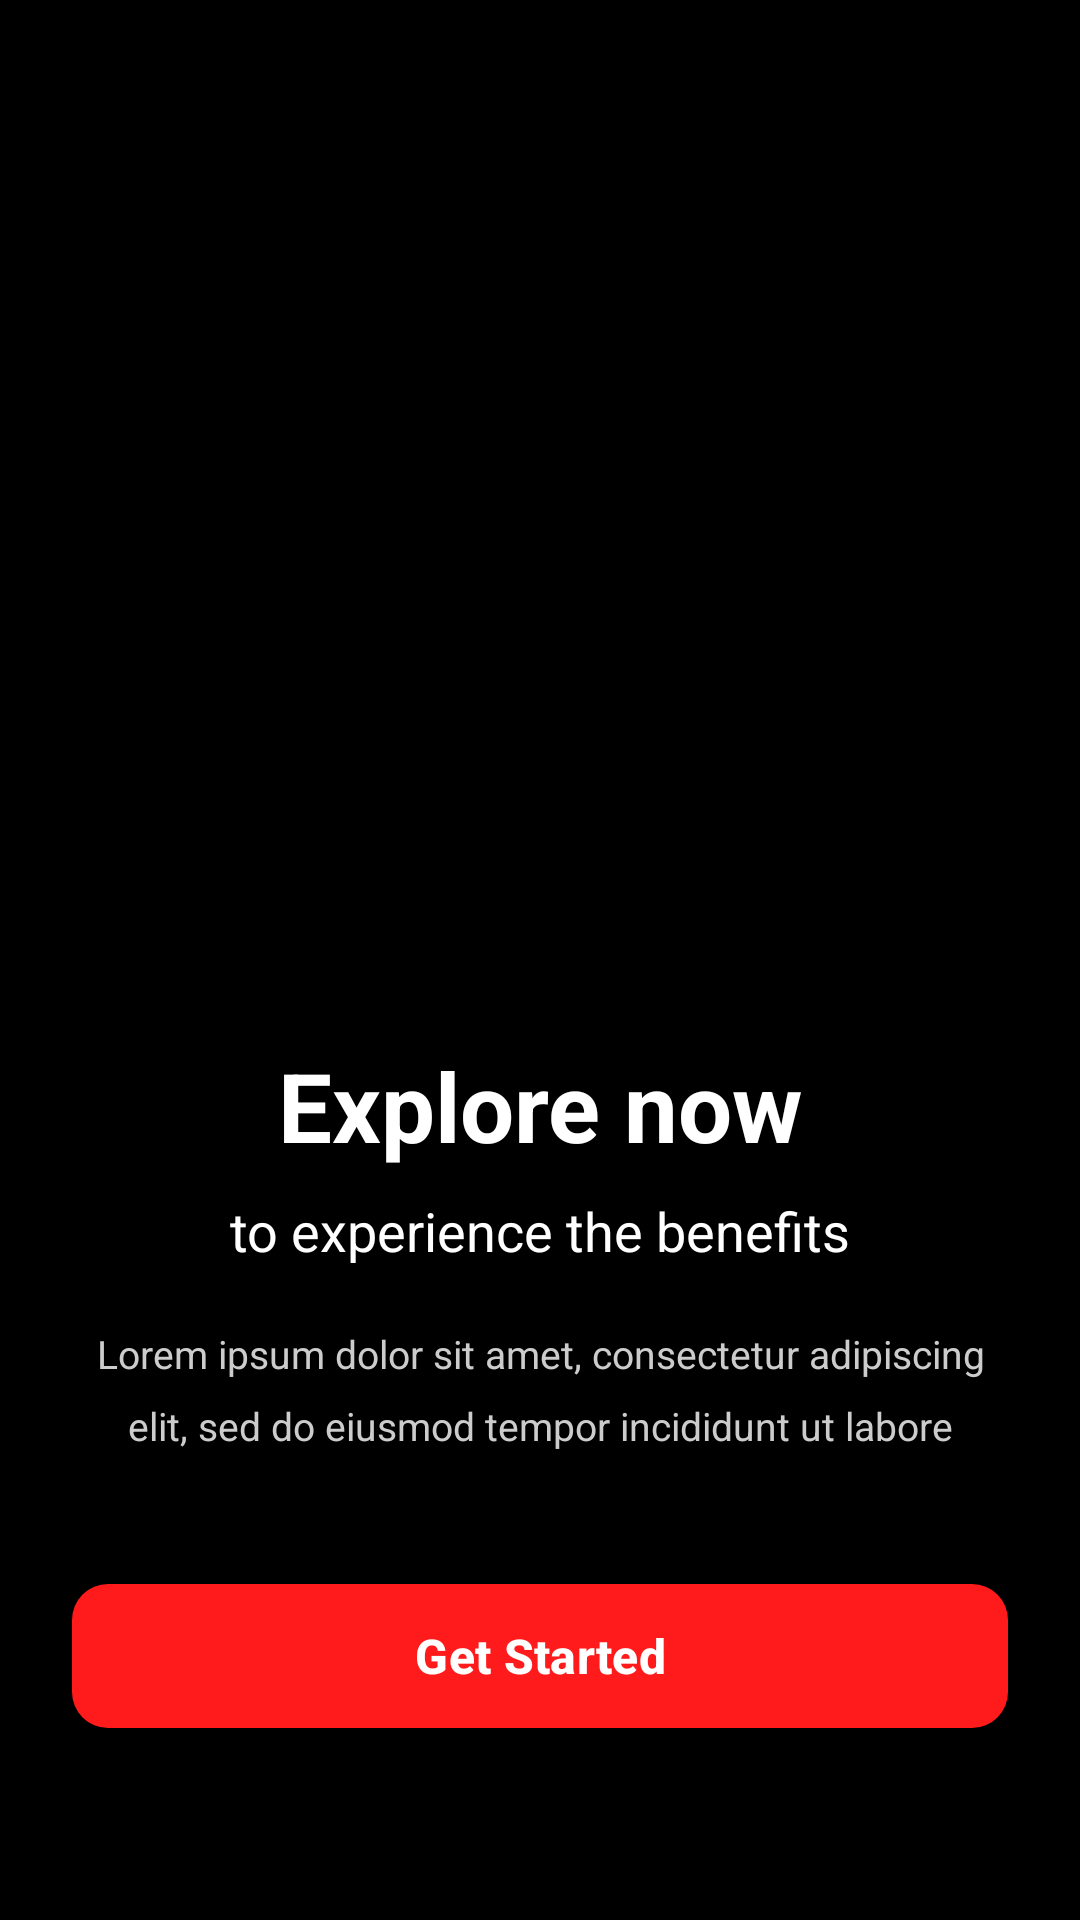

Reconstruct the res/layout file that produces this screen, plus the resources it refers to.
<!-- AndroidManifest.xml: application theme Theme.MyApplication -->
<!-- res/layout/activity_onboarding.xml -->
<?xml version="1.0" encoding="utf-8"?>
<FrameLayout xmlns:android="http://schemas.android.com/apk/res/android"
    xmlns:app="http://schemas.android.com/apk/res-auto"
    android:layout_width="match_parent"
    android:layout_height="match_parent"
    android:background="#000000">

    
    <ImageView
        android:id="@+id/onboarding_bg_pattern"
        android:layout_width="match_parent"
        android:layout_height="match_parent"
        android:scaleType="centerCrop"
        android:src="@drawable/onboarding_rectangles"
        android:contentDescription="@string/onboarding_bg_desc" />

    
    <View
        android:layout_width="match_parent"
        android:layout_height="match_parent"
        android:background="#000000CC" />

    
    <androidx.constraintlayout.widget.ConstraintLayout
        android:layout_width="match_parent"
        android:layout_height="match_parent">

        
        <TextView
            android:id="@+id/onboarding_title"
            android:layout_width="0dp"
            android:layout_height="wrap_content"
            android:text="@string/onboarding_title"
            android:textColor="#FFFFFF"
            android:textSize="32sp"
            android:textStyle="bold"
            android:gravity="center"
            android:layout_marginStart="24dp"
            android:layout_marginEnd="24dp"
            android:layout_marginBottom="8dp"
            app:layout_constraintStart_toStartOf="parent"
            app:layout_constraintEnd_toEndOf="parent"
            app:layout_constraintBottom_toTopOf="@id/onboarding_subtitle" />

        
        <TextView
            android:id="@+id/onboarding_subtitle"
            android:layout_width="0dp"
            android:layout_height="wrap_content"
            android:text="@string/onboarding_subtitle"
            android:textColor="#FFFFFF"
            android:textSize="18sp"
            android:gravity="center"
            android:layout_marginStart="24dp"
            android:layout_marginEnd="24dp"
            android:layout_marginBottom="20dp"
            app:layout_constraintStart_toStartOf="parent"
            app:layout_constraintEnd_toEndOf="parent"
            app:layout_constraintBottom_toTopOf="@id/onboarding_description" />

        
        <TextView
            android:id="@+id/onboarding_description"
            android:layout_width="0dp"
            android:layout_height="wrap_content"
            android:text="@string/onboarding_description"
            android:textColor="#CCCCCC"
            android:textSize="13sp"
            android:gravity="center"
            android:layout_marginStart="24dp"
            android:layout_marginEnd="24dp"
            android:layout_marginBottom="40dp"
            android:lineSpacingMultiplier="1.5"
            app:layout_constraintStart_toStartOf="parent"
            app:layout_constraintEnd_toEndOf="parent"
            app:layout_constraintBottom_toTopOf="@id/onboarding_button" />

        
        <com.google.android.material.button.MaterialButton
            android:id="@+id/onboarding_button"
            android:layout_width="0dp"
            android:layout_height="56dp"
            android:text="@string/onboarding_button"
            android:textSize="16sp"
            android:textStyle="bold"
            android:textColor="#FFFFFF"
            app:backgroundTint="#FF1B1B"
            app:cornerRadius="12dp"
            app:rippleColor="#33FFFFFF"
            android:layout_marginStart="24dp"
            android:layout_marginEnd="24dp"
            android:layout_marginBottom="60dp"
            app:layout_constraintStart_toStartOf="parent"
            app:layout_constraintEnd_toEndOf="parent"
            app:layout_constraintBottom_toBottomOf="parent" />

    </androidx.constraintlayout.widget.ConstraintLayout>

</FrameLayout>
<!-- resources referenced by this layout -->
<resources>
  <string name="onboarding_bg_desc">Onboarding background pattern</string>
  <string name="onboarding_button">Get Started</string>
  <string name="onboarding_description">Lorem ipsum dolor sit amet, consectetur adipiscing elit, sed do eiusmod tempor incididunt ut labore</string>
  <string name="onboarding_subtitle">to experience the benefits</string>
  <string name="onboarding_title">Explore now</string>
  <style name="Theme.MyApplication" parent="Base.Theme.MyApplication" />
  <style name="Base.Theme.MyApplication" parent="Theme.Material3.DayNight.NoActionBar">
          <item name="android:statusBarColor">@color/screen_background</item>
          <item name="android:navigationBarColor">@color/screen_background</item>
      </style>
  <color name="screen_background">#050607</color>
</resources>
